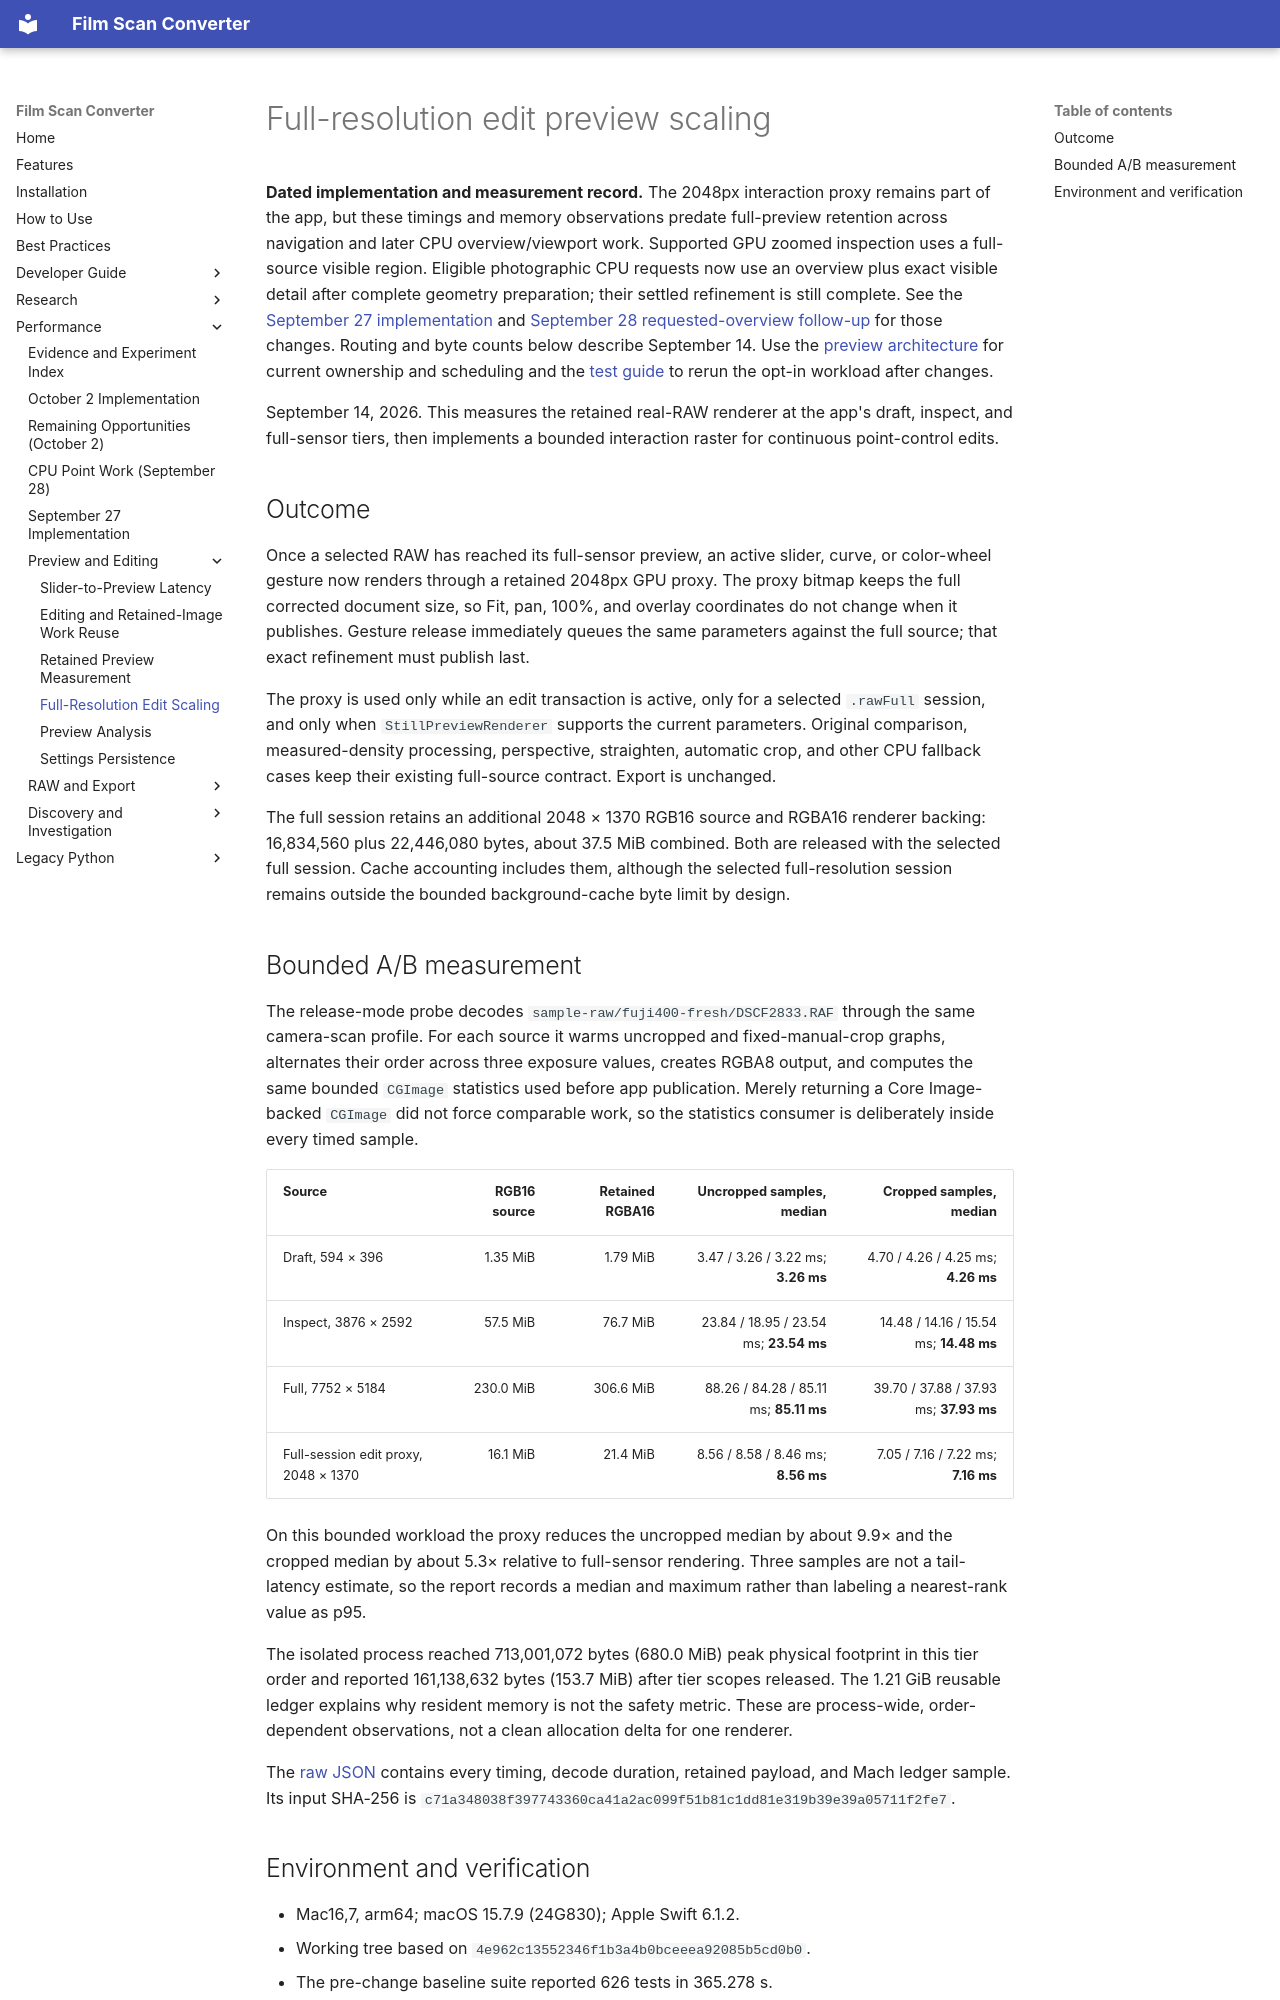

repository: athoma28/Film-Scan-Converter · page: performance/preview-scale-2026-09-14/index.html · generator: mkdocs

# Full-resolution edit preview scaling

**Dated implementation and measurement record.** The 2048px interaction proxy
remains part of the app, but these timings and memory observations predate
full-preview retention across navigation and later CPU overview/viewport work.
Supported GPU zoomed inspection uses a full-source visible region. Eligible
photographic CPU requests now use an overview plus exact visible detail after
complete geometry preparation; their settled refinement is still complete.
See the [September 27 implementation](implementation-2026-09-27.md) and
[September 28 requested-overview follow-up](cpu-point-work-2026-09-28.md) for
those changes. Routing and byte counts below describe September 14. Use the
[preview architecture](../development/realtime-preview-plan.md) for current
ownership and scheduling and the [test guide](https://github.com/athoma28/Film-Scan-Converter/blob/main/tests/README.md) to rerun
the opt-in workload after changes.

September 14, 2026. This measures the retained real-RAW renderer at the app's
draft, inspect, and full-sensor tiers, then implements a bounded interaction
raster for continuous point-control edits.

## Outcome

Once a selected RAW has reached its full-sensor preview, an active slider,
curve, or color-wheel gesture now renders through a retained 2048px GPU proxy.
The proxy bitmap keeps the full corrected document size, so Fit, pan, 100%, and
overlay coordinates do not change when it publishes. Gesture release immediately
queues the same parameters against the full source; that exact refinement must
publish last.

The proxy is used only while an edit transaction is active, only for a selected
`.rawFull` session, and only when `StillPreviewRenderer` supports the current
parameters. Original comparison, measured-density processing, perspective,
straighten, automatic crop, and other CPU fallback cases keep their existing
full-source contract. Export is unchanged.

The full session retains an additional 2048 × 1370 RGB16 source and RGBA16
renderer backing: 16,834,560 plus 22,446,080 bytes, about 37.5 MiB combined.
Both are released with the selected full session. Cache accounting includes
them, although the selected full-resolution session remains outside the bounded
background-cache byte limit by design.

## Bounded A/B measurement

The release-mode probe decodes
`sample-raw/fuji400-fresh/DSCF2833.RAF` through the same camera-scan profile.
For each source it warms uncropped and fixed-manual-crop graphs, alternates their
order across three exposure values, creates RGBA8 output, and computes the same
bounded `CGImage` statistics used before app publication. Merely returning a
Core Image-backed `CGImage` did not force comparable work, so the statistics
consumer is deliberately inside every timed sample.

| Source | RGB16 source | Retained RGBA16 | Uncropped samples, median | Cropped samples, median |
|---|---:|---:|---:|---:|
| Draft, 594 × 396 | 1.35 MiB | 1.79 MiB | 3.47 / 3.26 / 3.22 ms; **3.26 ms** | 4.70 / 4.26 / 4.25 ms; **4.26 ms** |
| Inspect, 3876 × 2592 | 57.5 MiB | 76.7 MiB | 23.84 / 18.95 / 23.54 ms; **23.54 ms** | 14.48 / 14.16 / 15.54 ms; **14.48 ms** |
| Full, 7752 × 5184 | 230.0 MiB | 306.6 MiB | 88.26 / 84.28 / 85.11 ms; **85.11 ms** | 39.70 / 37.88 / 37.93 ms; **37.93 ms** |
| Full-session edit proxy, 2048 × 1370 | 16.1 MiB | 21.4 MiB | 8.56 / 8.58 / 8.46 ms; **8.56 ms** | 7.05 / 7.16 / 7.22 ms; **7.16 ms** |

On this bounded workload the proxy reduces the uncropped median by about 9.9×
and the cropped median by about 5.3× relative to full-sensor rendering. Three
samples are not a tail-latency estimate, so the report records a median and
maximum rather than labeling a nearest-rank value as p95.

The isolated process reached 713,001,072 bytes (680.0 MiB) peak physical
footprint in this tier order and reported 161,138,632 bytes (153.7 MiB) after
tier scopes released. The 1.21 GiB reusable ledger explains why resident memory
is not the safety metric. These are process-wide, order-dependent observations,
not a clean allocation delta for one renderer.

The [raw JSON](preview-scale-measurements-2026-09-14.json) contains every timing,
decode duration, retained payload, and Mach ledger sample. Its input SHA-256 is
`c71a348038f397743360ca41a2ac099f51b81c1dd81e319b39e39a05711f2fe7`.
